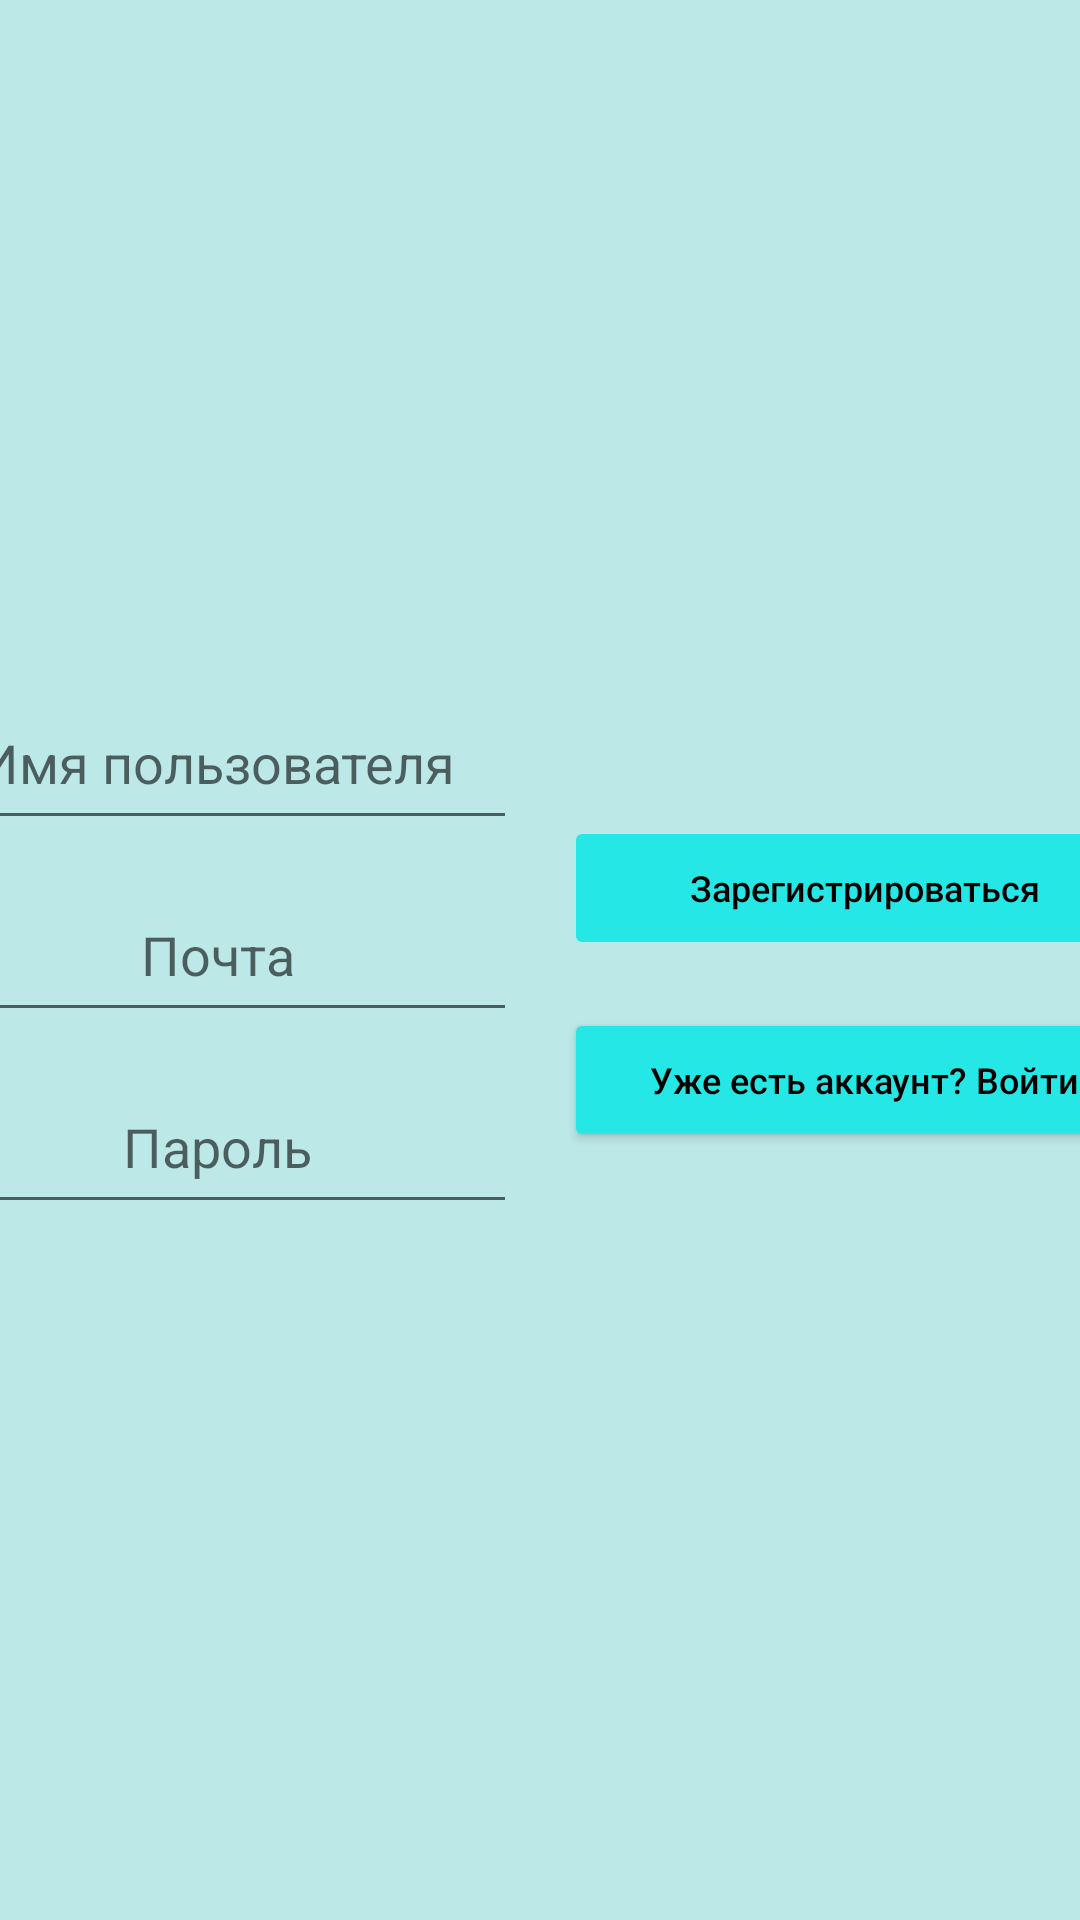

Reconstruct the res/layout file that produces this screen, plus the resources it refers to.
<!-- AndroidManifest.xml: application theme Theme.SketchIt -->
<!-- res/layout/activity_registration.xml -->
<?xml version="1.0" encoding="utf-8"?>
<androidx.constraintlayout.widget.ConstraintLayout xmlns:android="http://schemas.android.com/apk/res/android"
    xmlns:app="http://schemas.android.com/apk/res-auto"
    xmlns:tools="http://schemas.android.com/tools"
    android:layout_width="match_parent"
    android:layout_height="match_parent"
    tools:context=".RegistrationActivity">

    <ImageView
        android:layout_width="294dp"
        android:layout_height="307dp"
        android:importantForAccessibility="no"
        android:src="@drawable/ic_stickman_thinking"
        app:layout_constraintBottom_toBottomOf="parent"
        app:layout_constraintEnd_toStartOf="@+id/layout_buttons"
        app:layout_constraintStart_toStartOf="parent"
        tools:ignore="MissingConstraints" />

    <TextView
        android:id="@+id/text_message"
        android:layout_width="0dp"
        android:layout_height="wrap_content"
        android:layout_marginBottom="16dp"
        android:gravity="center_horizontal"
        android:textColor="@color/design_default_color_error"
        android:textSize="16sp"
        app:layout_constraintBottom_toTopOf="@+id/layout_input_fields"
        app:layout_constraintEnd_toEndOf="@+id/layout_input_fields"
        app:layout_constraintStart_toStartOf="@+id/layout_input_fields" />

    <LinearLayout
        android:id="@+id/layout_input_fields"
        android:layout_width="200dp"
        android:layout_height="wrap_content"
        android:layout_marginEnd="216dp"
        android:orientation="vertical"
        app:layout_constraintBottom_toBottomOf="parent"
        app:layout_constraintEnd_toEndOf="parent"
        app:layout_constraintStart_toStartOf="parent"
        app:layout_constraintTop_toTopOf="parent">

        <EditText
            android:id="@+id/input_username"
            android:layout_width="match_parent"
            android:layout_height="wrap_content"
            android:autofillHints="username"
            android:ems="10"
            android:gravity="center_horizontal"
            android:hint="@string/title_username_input"
            android:inputType="text"
            android:minHeight="48dp"
            android:textSize="18sp" />

        <EditText
            android:id="@+id/input_email"
            android:layout_width="match_parent"
            android:layout_height="wrap_content"
            android:layout_marginTop="16dp"
            android:autofillHints="emailAddress"
            android:ems="10"
            android:gravity="center_horizontal"
            android:hint="@string/title_email_input"
            android:inputType="textEmailAddress"
            android:minHeight="48dp"
            android:textSize="18sp" />

        <EditText
            android:id="@+id/input_password"
            android:layout_width="match_parent"
            android:layout_height="wrap_content"
            android:layout_marginTop="16dp"
            android:autofillHints="password"
            android:ems="10"
            android:gravity="center_horizontal"
            android:hint="@string/title_password_input"
            android:inputType="textPassword"
            android:minHeight="48dp"
            android:textSize="18sp" />

    </LinearLayout>

    <LinearLayout
        android:id="@+id/layout_buttons"
        android:layout_width="200dp"
        android:layout_height="wrap_content"
        android:layout_marginStart="16dp"
        android:orientation="vertical"
        app:layout_constraintBottom_toBottomOf="@+id/layout_input_fields"
        app:layout_constraintStart_toEndOf="@+id/layout_input_fields"
        app:layout_constraintTop_toTopOf="@+id/layout_input_fields">

        <Button
            android:id="@+id/button_registration"
            android:layout_width="match_parent"
            android:layout_height="wrap_content"
            android:layout_marginTop="16dp"
            android:backgroundTint="#25E8E6"
            android:enabled="false"
            android:paddingTop="10dp"
            android:paddingBottom="10dp"
            android:text="@string/action_register"
            android:textAllCaps="false"
            android:textColor="#000000"
            android:textSize="12sp" />

        <Button
            android:id="@+id/button_go_login"
            android:layout_width="match_parent"
            android:layout_height="wrap_content"
            android:layout_marginTop="16dp"
            android:backgroundTint="#25E8E6"
            android:paddingTop="10dp"
            android:paddingBottom="10dp"
            android:text="@string/action_go_to_login"
            android:textAllCaps="false"
            android:textColor="#000000"
            android:textSize="12sp" />
    </LinearLayout>

</androidx.constraintlayout.widget.ConstraintLayout>
<!-- resources referenced by this layout -->
<resources>
  <string name="action_go_to_login">Уже есть аккаунт? Войти</string>
  <string name="action_register">Зарегистрироваться</string>
  <string name="title_email_input">Почта</string>
  <string name="title_password_input">Пароль</string>
  <string name="title_username_input">Имя пользователя</string>
  <style name="Theme.SketchIt" parent="Theme.MaterialComponents.Light.NoActionBar">
          <item name="colorPrimary">@color/gentle_white</item>
          <item name="colorPrimaryVariant">@color/gentle_white_dark</item>
          <item name="colorOnPrimary">@color/black</item>
          <item name="colorSecondary">@color/teal_200</item>
          <item name="colorSecondaryVariant">@color/teal_700</item>
          <item name="colorOnSecondary">@color/black</item>
          <item name="android:windowBackground">@color/screen_background</item>
          <item name="colorButtonNormal">@color/black</item>
      </style>
  <color name="gentle_white">#25E8E6</color>
  <color name="gentle_white_dark">#44B6B5</color>
  <color name="black">#FF000000</color>
  <color name="teal_200">#FF03DAC5</color>
  <color name="teal_700">#FF018786</color>
  <color name="screen_background">#BCE8E8</color>
</resources>
